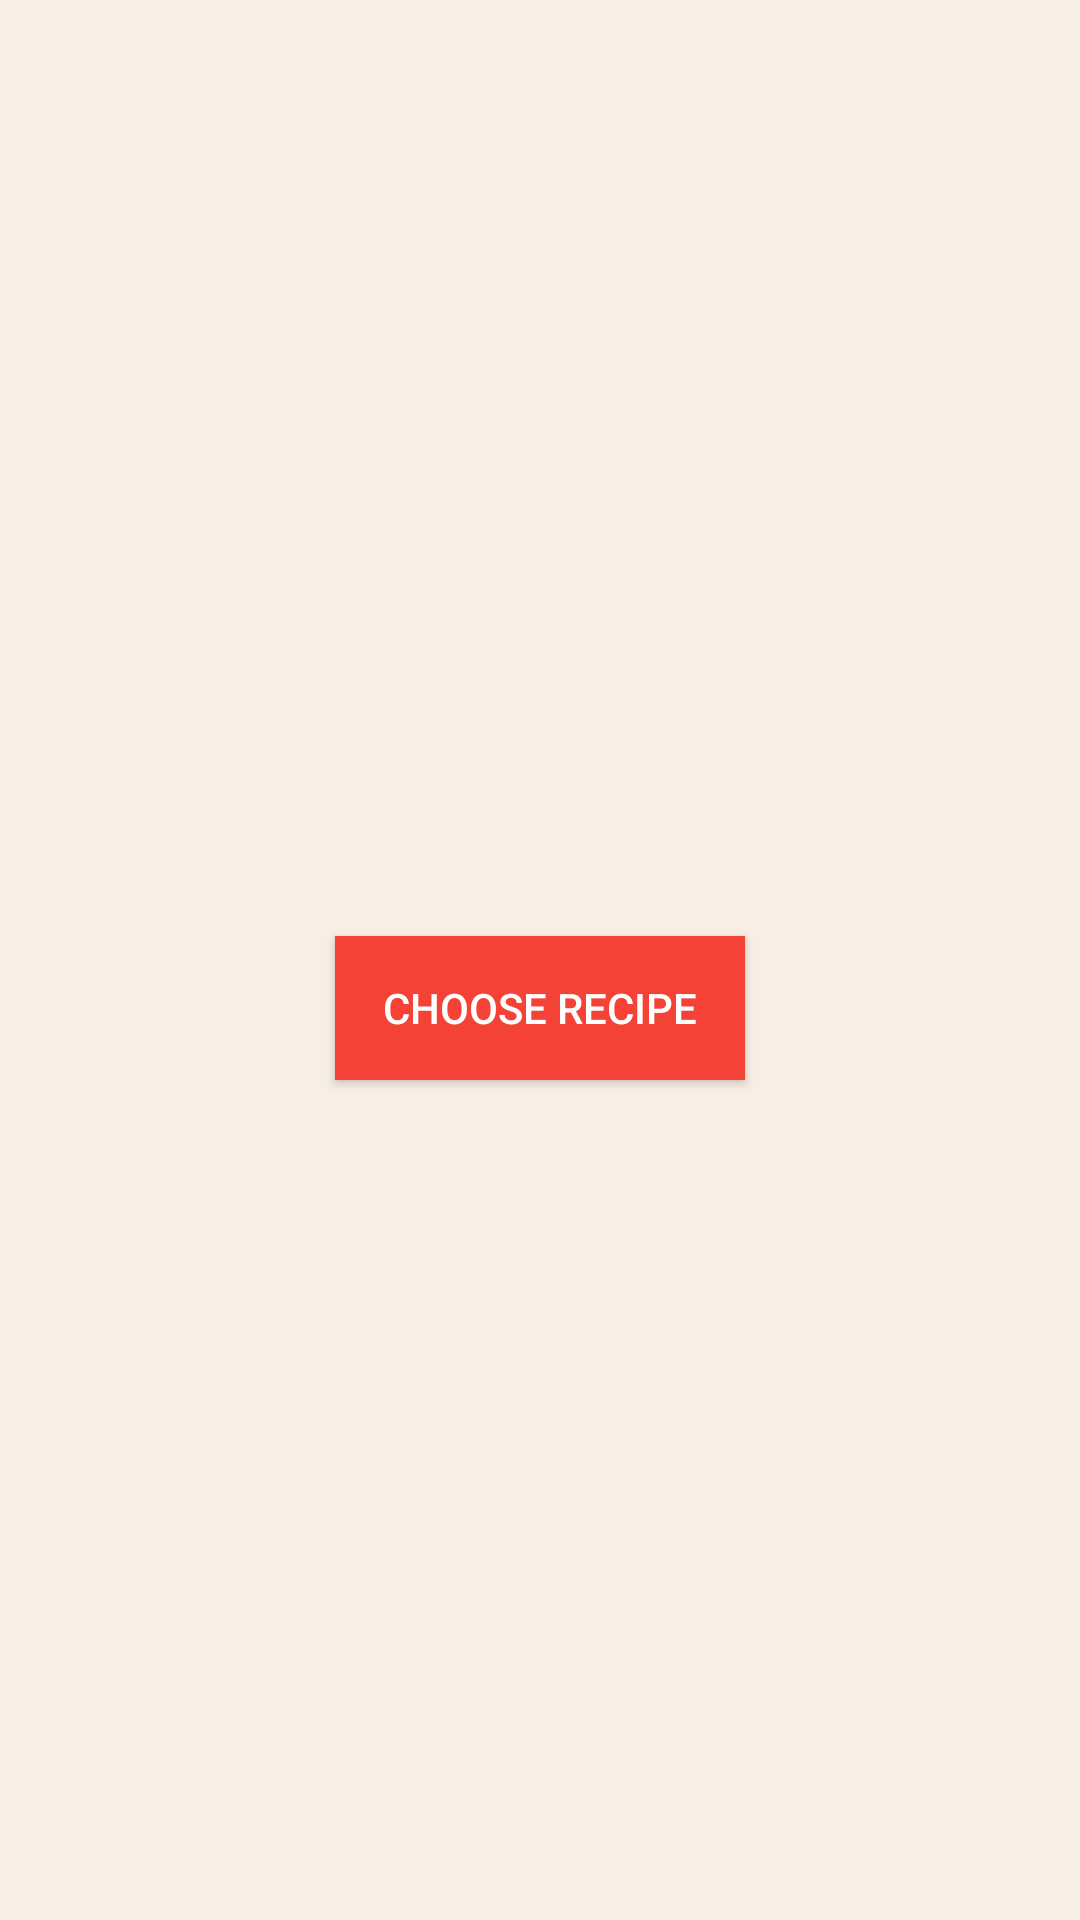

This screen was rendered from an Android layout file. Write that file and the resources it references.
<!-- AndroidManifest.xml: application theme AppTheme -->
<!-- res/layout/activity_widget.xml -->
<?xml version="1.0" encoding="utf-8"?>
<LinearLayout
    xmlns:android="http://schemas.android.com/apk/res/android"
    xmlns:tools="http://schemas.android.com/tools"
    android:layout_width="match_parent"
    android:layout_height="match_parent"
    android:orientation="vertical"
    android:padding="@dimen/activity_margin"
    android:background="@color/colorBackground"
    android:gravity="center"
    tools:context="activities.WidgetActivity">

    <RadioGroup
        android:layout_width="wrap_content"
        android:layout_height="wrap_content"
        android:id="@+id/recipe_options_rg"
        android:layout_marginBottom="@dimen/activity_margin"
        android:orientation="vertical"/>

    <Button
        android:layout_width="wrap_content"
        android:layout_height="wrap_content"
        android:id="@+id/choose_recipe_btn"
        android:background="@color/colorPrimary"
        android:textColor="@android:color/white"
        android:paddingLeft="@dimen/activity_margin"
        android:paddingRight="@dimen/activity_margin"
        android:layout_marginTop="@dimen/activity_margin"
        android:text="@string/choose_recipe_btn"/>

</LinearLayout>
<!-- resources referenced by this layout -->
<resources>
  <color name="colorBackground">#F7EEE5</color>
  <color name="colorPrimary">#F44336</color>
  <dimen name="activity_margin">16dp</dimen>
  <string name="choose_recipe_btn">Choose Recipe</string>
  <style name="AppTheme" parent="Theme.AppCompat.Light.DarkActionBar">
          
          <item name="colorPrimary">@color/colorPrimary</item>
          <item name="colorPrimaryDark">@color/colorPrimaryDark</item>
          <item name="colorAccent">@color/colorAccent</item>
      </style>
  <color name="colorPrimaryDark">#D32F2F</color>
  <color name="colorAccent">#9E9E9E</color>
</resources>
